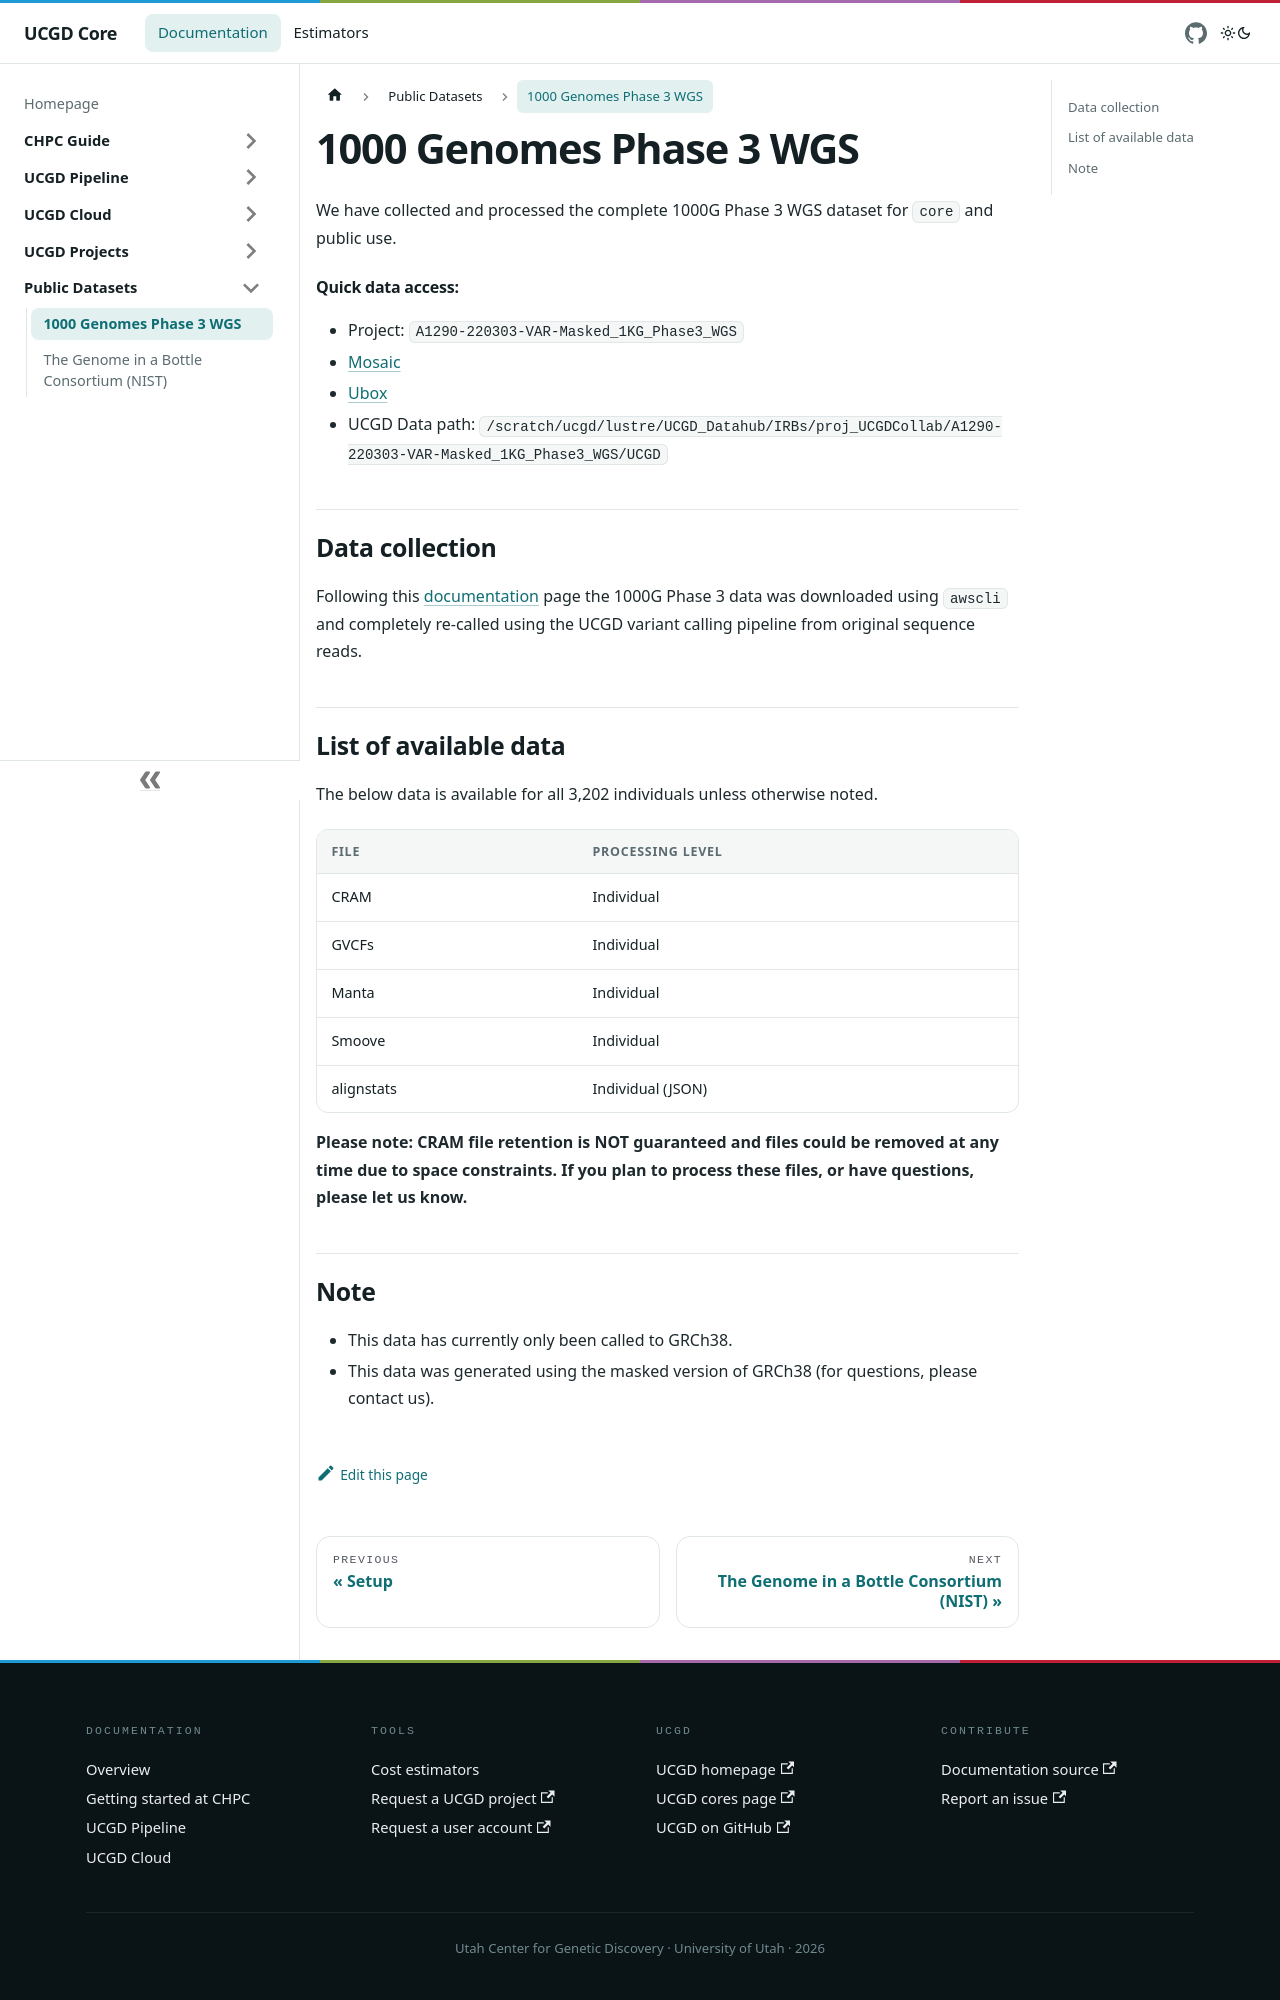

repository: UCGD/Core-Docs · page: docs/Public-Datasets/1000G/index.html · generator: docusaurus

# 1000 Genomes Phase 3 WGS

We have collected and processed the complete 1000G Phase 3 WGS dataset for `core` and public use.

#### Quick data access:
* Project: `A1290-220303-VAR-Masked_1KG_Phase3_WGS`
* [Mosaic](https://mosaic.chpc.utah.edu/#/projects/919/)
* [Ubox](https://uofu.box.com/s/rzsxooxz77ge64zqdbix9dx512bpk6hf)
* UCGD Data path: `/scratch/ucgd/lustre/UCGD_Datahub/IRBs/proj_UCGDCollab/A1290-220303-VAR-Masked_1KG_Phase3_WGS/UCGD`

## Data collection

Following this [documentation](https://registry.opendata.aws/1000-genomes/) page the 1000G Phase 3 data was downloaded using `awscli` and completely re-called using the UCGD variant calling pipeline from original sequence reads.

## List of available data

The below data is available for all 3,202 individuals unless otherwise noted.

| File | Processing Level | 
| -----|------------------|
| CRAM | Individual |
| GVCFs | Individual | 
| Manta | Individual | 
| Smoove | Individual | 
| alignstats | Individual (JSON) |

**Please note: CRAM file retention is NOT guaranteed and files could be removed at any time due to space constraints. If you plan to process these files, or have questions, please let us know.**

## Note

* This data has currently only been called to GRCh38.
* This data was generated using the masked version of GRCh38 (for questions, please contact us).
